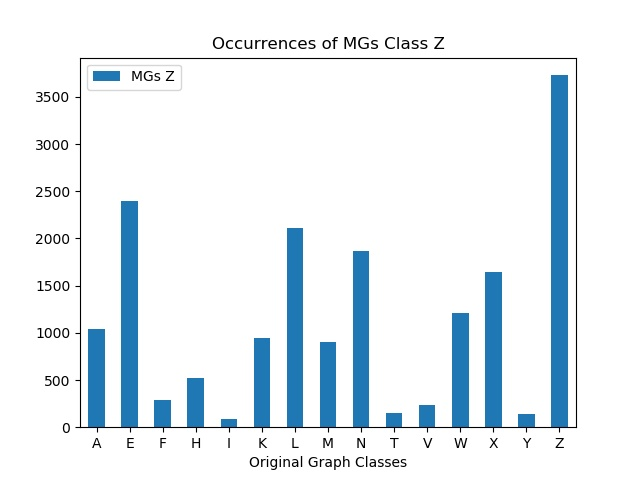

The table this chart was drawn from, first rows:
, MGs Z
A, 1038
E, 2397
F, 290
H, 517
I, 90
K, 947
L, 2110
M, 905
N, 1862
T, 153
V, 234
W, 1207
X, 1644
Y, 137
Z, 3730
